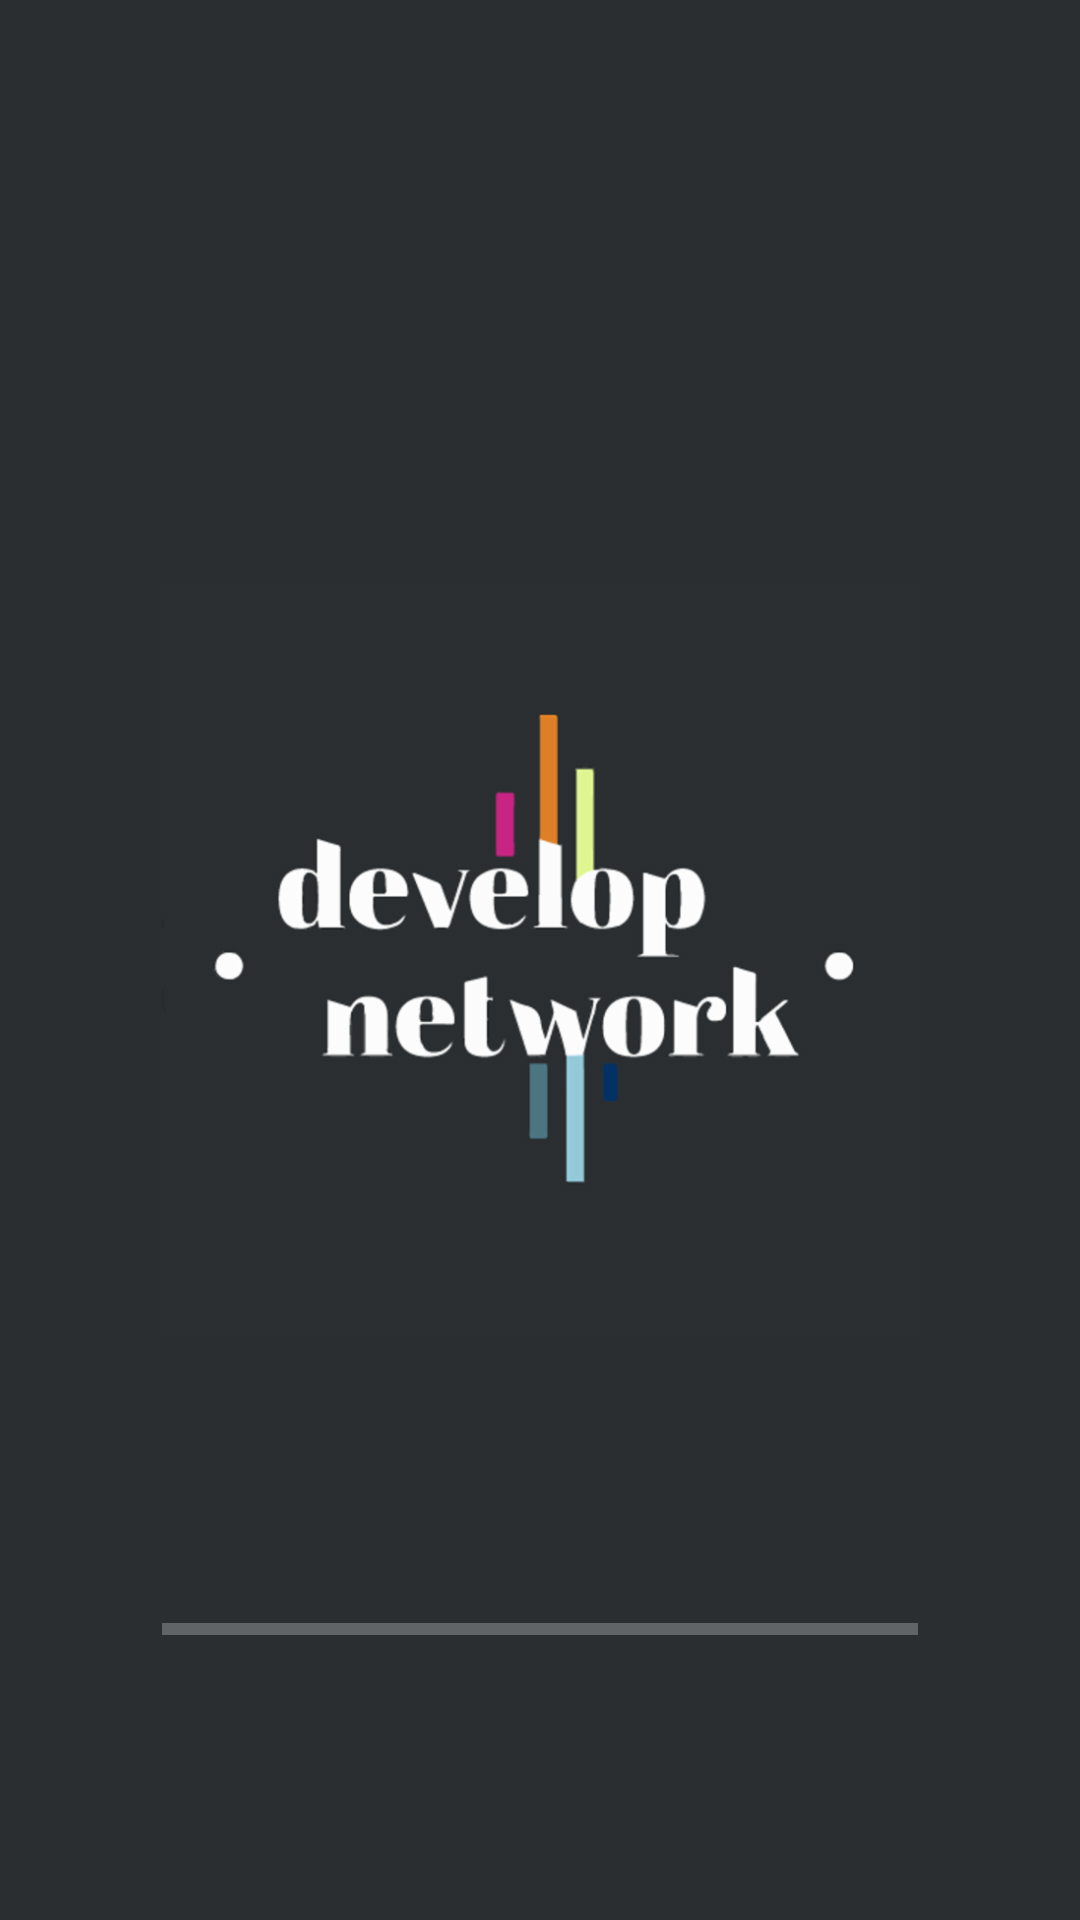

Reconstruct the res/layout file that produces this screen, plus the resources it refers to.
<!-- AndroidManifest.xml: activity theme Theme.DevelopNetwork.Fullscreen -->
<!-- res/layout/activity_splash.xml -->
<?xml version="1.0" encoding="utf-8"?>
<layout xmlns:android="http://schemas.android.com/apk/res/android"
    xmlns:app="http://schemas.android.com/apk/res-auto"
    xmlns:tools="http://schemas.android.com/tools">

    <data>

    </data>

    <androidx.constraintlayout.widget.ConstraintLayout
        android:layout_width="match_parent"
        android:layout_height="match_parent"
        android:background="@color/primary_color"
        tools:context=".ui.first_screen.SplashActivity">

        <ImageView
            android:id="@+id/logo"
            android:layout_width="0dp"
            android:layout_height="0dp"
            app:layout_constraintBottom_toBottomOf="parent"
            app:layout_constraintDimensionRatio="h,1:1"
            app:layout_constraintEnd_toEndOf="parent"
            app:layout_constraintStart_toStartOf="parent"
            app:layout_constraintTop_toTopOf="parent"
            app:layout_constraintWidth_percent="0.7"
            app:srcCompat="@drawable/logo"
            tools:ignore="ContentDescription,ImageContrastCheck" />

        <com.google.android.material.progressindicator.LinearProgressIndicator
            android:id="@+id/progress"
            android:layout_width="0dp"
            android:layout_height="wrap_content"
            app:indicatorColor="@color/white"
            android:indeterminate="true"
            app:trackCornerRadius="@dimen/_5sdp"
            app:layout_constraintBottom_toBottomOf="parent"
            app:layout_constraintEnd_toEndOf="@id/logo"
            app:layout_constraintStart_toStartOf="@id/logo"
            app:layout_constraintTop_toBottomOf="@id/logo" />

    </androidx.constraintlayout.widget.ConstraintLayout>
</layout>
<!-- resources referenced by this layout -->
<resources>
  <color name="primary_color">#2a2e31</color>
  <color name="white">#FFFFFFFF</color>
  <!-- drawable logo: png bitmap (drawable-hdpi, 20689 bytes) -->
  <style name="Theme.DevelopNetwork.Fullscreen" parent="Theme.DevelopNetwork">
          <item name="android:windowActionBarOverlay">true</item>
          <item name="android:windowBackground">@null</item>
          <item name="android:windowTranslucentStatus">true</item>
          <item name="android:statusBarColor">@color/transparent</item>
          <item name="android:fillViewport">true</item>
          <item name="android:fitsSystemWindows">true</item>
          <item name="android:windowLightStatusBar" tools:targetApi="m">true</item>
      </style>
  <style name="Theme.DevelopNetwork" parent="Theme.MaterialComponents.DayNight.NoActionBar">
          
          <item name="colorPrimary">@color/primary_color</item>
          <item name="colorPrimaryVariant">@color/color_primary_variant</item>
          <item name="colorOnPrimary">@color/white</item>
          <item name="android:forceDarkAllowed" tools:targetApi="q">false</item>
          
          <item name="colorSecondary">@color/color_secondary</item>
          <item name="colorSecondaryVariant">@color/color_secondary_variant</item>
          <item name="colorOnSecondary">@color/black</item>
          
          <item name="android:statusBarColor" tools:targetApi="l">?attr/colorPrimaryVariant</item>
          
      </style>
  <color name="transparent">#00FFFFFF</color>
  <color name="color_primary_variant">#2a2e31</color>
  <color name="color_secondary">#FF03DAC5</color>
  <color name="color_secondary_variant">#FF018786</color>
  <color name="black">#FF000000</color>
</resources>
